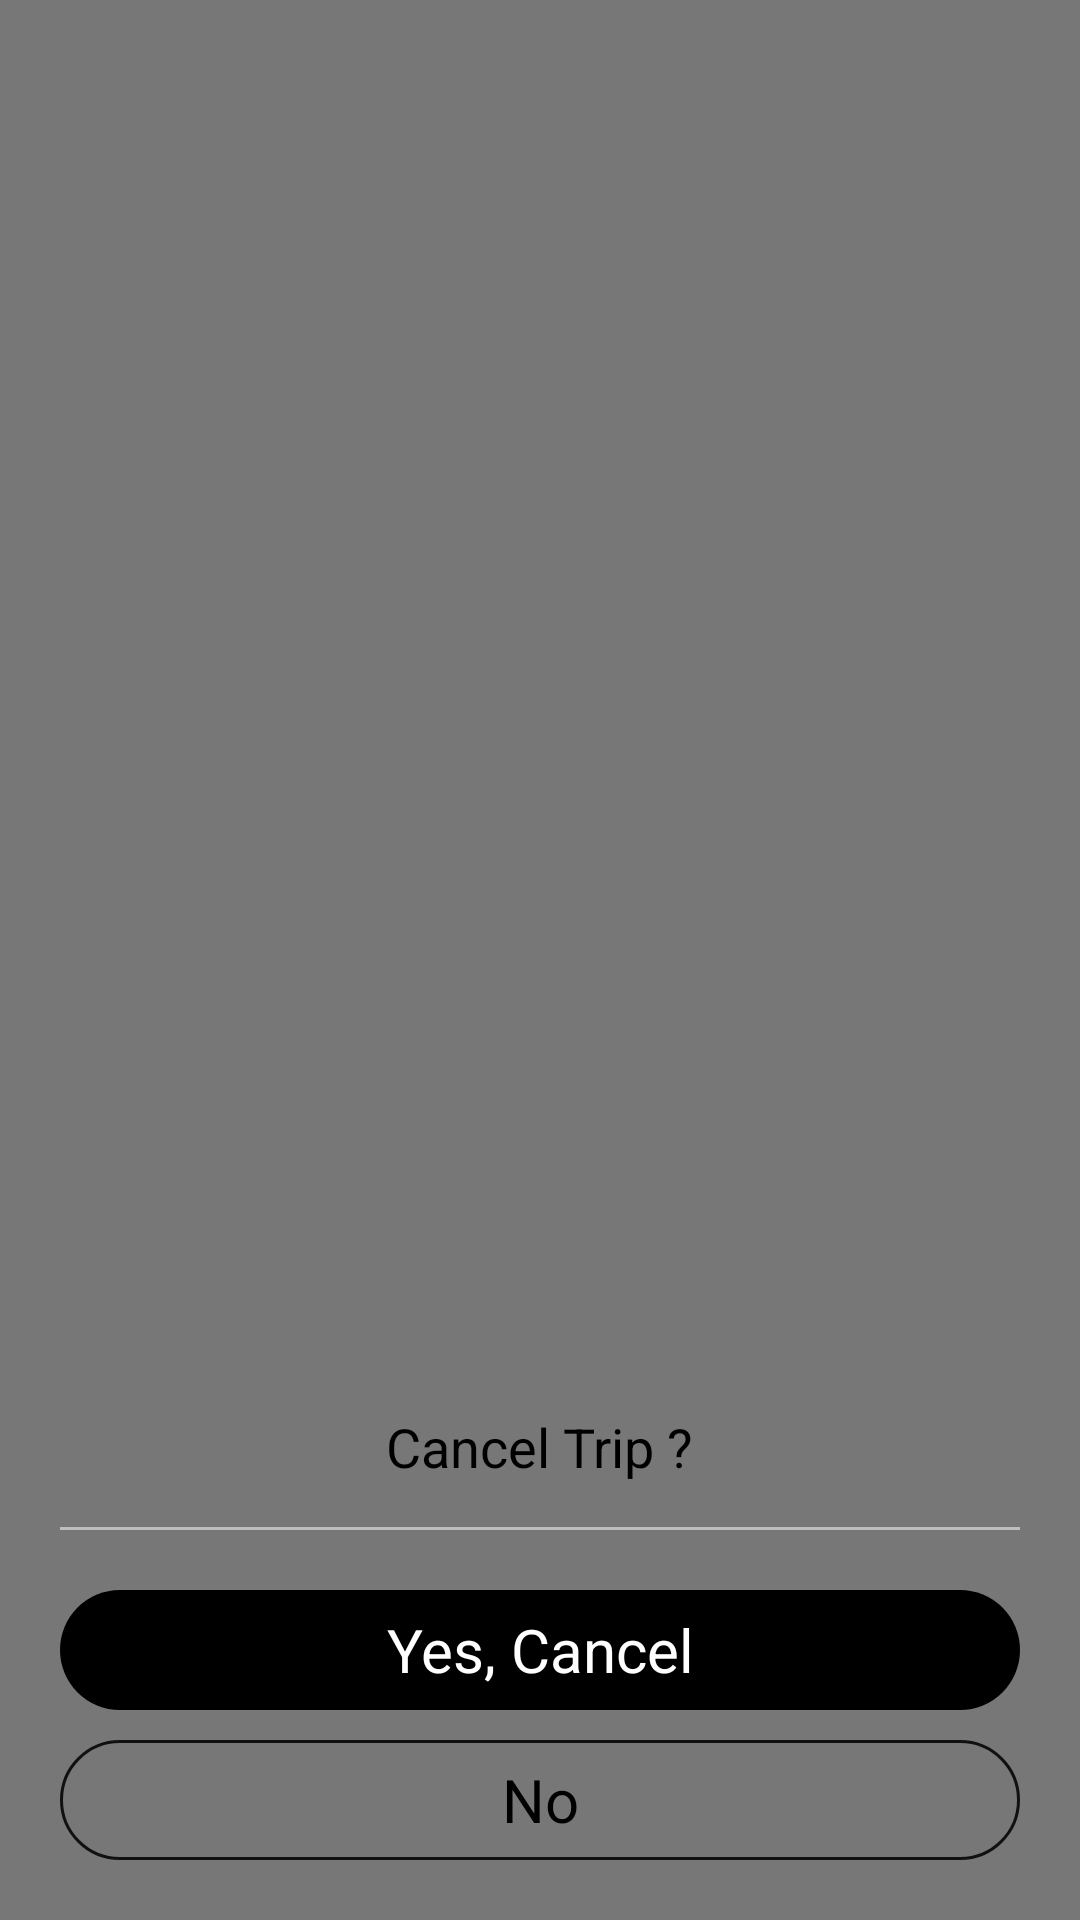

Layout XML and referenced resources for this Android screen:
<!-- AndroidManifest.xml: application theme AppTheme -->
<!-- res/layout/custom_dialog.xml -->
<?xml version="1.0" encoding="utf-8"?>
<RelativeLayout xmlns:android="http://schemas.android.com/apk/res/android"
	android:orientation="vertical"
	android:layout_width="match_parent"
	android:layout_height="match_parent"
	android:background="#85000000">

	<LinearLayout
		android:background="@drawable/top_radius_white"
		android:layout_width="match_parent"
		android:layout_height="wrap_content"
		android:orientation="vertical"
		android:layout_alignParentBottom="true">

		<RelativeLayout
			android:layout_width="match_parent"
			android:layout_height="@dimen/margin_60"
			android:layout_gravity="center">

			<TextView
				android:layout_width="wrap_content"
				android:layout_height="wrap_content"
				android:textSize="18dp"
				android:text="Cancel Trip ?"
				android:layout_centerHorizontal="true"
				android:layout_marginTop="20dp"
				style="@style/TextAppearance.AppCompat.Large"
				android:textAppearance="@style/TextAppearance.FontPath"
				android:textColor="@color/black"/>

			<View
				android:layout_marginLeft="@dimen/height_20"
				android:layout_marginRight="@dimen/height_20"
				android:layout_width="match_parent"
				android:layout_height="1dp"
				android:layout_alignParentBottom="true"
				android:background="@color/dividerColor"/>

		</RelativeLayout>



		<LinearLayout
			android:layout_width="match_parent"
			android:layout_height="wrap_content"
			android:gravity="center"
			android:orientation="vertical"
			android:padding="@dimen/height_20"
			android:id="@+id/bikeBaseType">
			<TextView
				android:id="@+id/yes_cancel"
				android:background="@drawable/round_shap_background"
				android:layout_width="match_parent"
				android:layout_height="@dimen/height_40"
				android:textColor="@color/white"
				android:gravity="center"
				android:layout_marginBottom="@dimen/margin_10"
				android:textSize="20dp"
				android:text="Yes, Cancel"/>


			<TextView
				android:id="@+id/no"
				android:background="@drawable/btn_accent_circle_white_outlined"
				android:layout_width="match_parent"
				android:layout_height="@dimen/height_40"
				android:textColor="@color/black"
				android:gravity="center"
				android:textSize="20dp"
				android:text="@string/no"/>

		</LinearLayout>

	</LinearLayout>


</RelativeLayout>
<!-- resources referenced by this layout -->
<resources>
  <color name="dividerColor">#BDBDBD</color>
  <dimen name="height_20">20dp</dimen>
  <dimen name="height_40">40dp</dimen>
  <dimen name="margin_10">10dp</dimen>
  <dimen name="margin_60">60dp</dimen>
  <!-- drawable btn_accent_circle_white_outlined (drawable) -->
  <?xml version="1.0" encoding="utf-8"?>
  <shape xmlns:android="http://schemas.android.com/apk/res/android"
         android:shape="rectangle">
  
  	<corners
  		android:radius="1000dp"/>
  
  	<stroke
  		android:width="1dp"
  		android:color="#111"/>
  
  </shape>
  <!-- drawable round_shap_background (drawable) -->
  <?xml version="1.0" encoding="utf-8"?>
  <selector xmlns:android="http://schemas.android.com/apk/res/android">
      <item android:state_pressed="false" android:state_selected="false">
          <shape android:shape="rectangle">
              <corners android:radius="150dp" />
              <solid android:color="@color/black" />
          </shape>
      </item>
  </selector>
  <string name="no">No</string>
  <style name="TextAppearance.FontPath" parent="android:TextAppearance">
  		<item name="fontPath">fonts/font.ttf</item>
  	</style>
  <style name="AppTheme" parent="Theme.AppCompat.Light.DarkActionBar">
  		
  		<item name="colorPrimary">@color/activityBack</item>
  		<item name="colorPrimaryDark">@color/colorPrimaryDark</item>
  		<item name="colorAccent">@color/colorAccent</item>
  		<item name="windowActionBar">false</item>
  		<item name="windowNoTitle">true</item>
  	</style>
  <color name="activityBack">#fff</color>
  <color name="colorPrimaryDark">#090808</color>
  <color name="colorAccent">#0E0D0D</color>
  <!-- not gathered from this repository: default colours our renderer supplied (Android Studio template values) -->
  <color name="black">#FF000000</color>
  <color name="white">#FFFFFFFF</color>
</resources>
